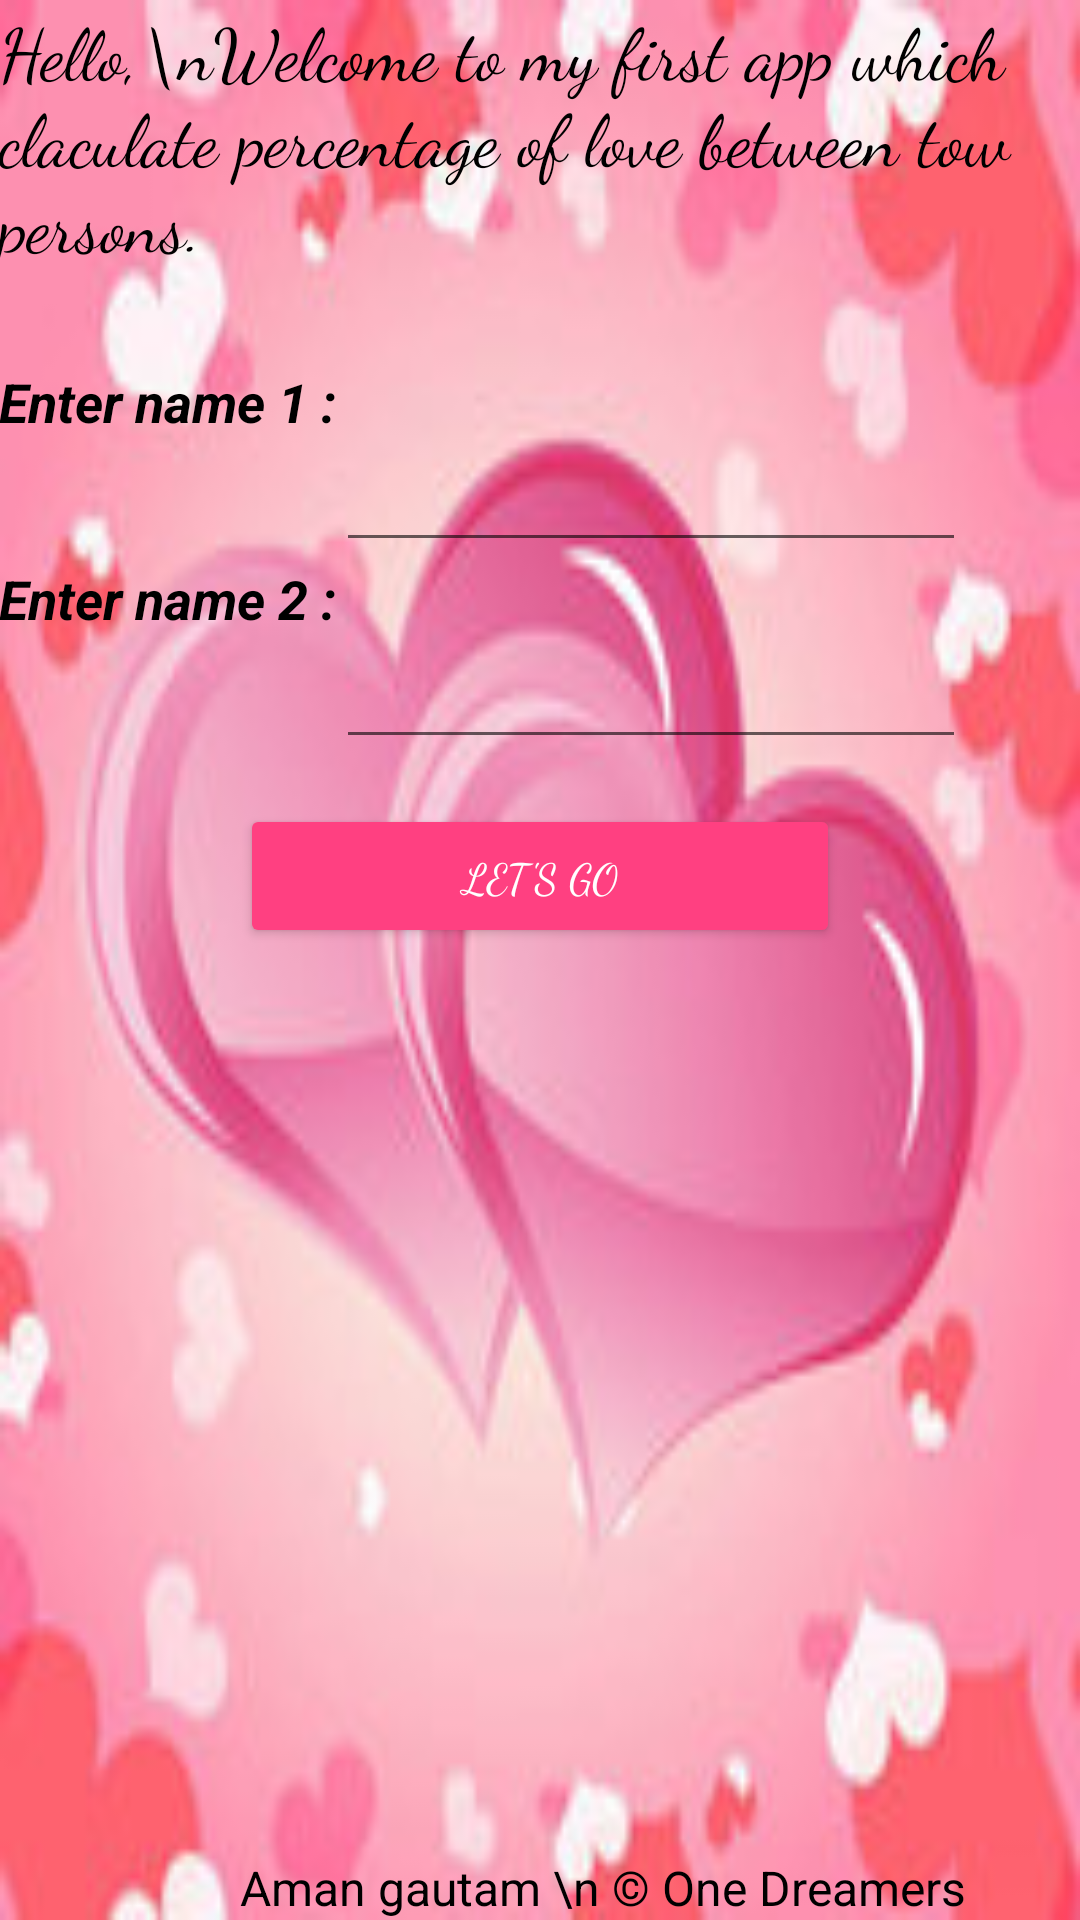

This screen was rendered from an Android layout file. Write that file and the resources it references.
<!-- AndroidManifest.xml: application theme AppTheme -->
<!-- res/layout/activity_main.xml -->
<?xml version="1.0" encoding="utf-8"?>
<ScrollView
    xmlns:android="http://schemas.android.com/apk/res/android"
    android:layout_width="fill_parent"
    android:layout_height="fill_parent"
    android:background="@drawable/images"
    android:fillViewport="true">


    <RelativeLayout xmlns:android="http://schemas.android.com/apk/res/android"
    xmlns:tools="http://schemas.android.com/tools"
    android:id="@+id/activity_main"
    android:layout_width="match_parent"
    android:layout_height="match_parent"
    android:paddingBottom="@dimen/activity_vertical_margin"
    android:paddingLeft="@dimen/activity_horizontal_margin"
    android:paddingRight="@dimen/activity_horizontal_margin"
    android:paddingTop="@dimen/activity_vertical_margin"
        android:background="@drawable/icon"
    tools:context="com.onedreamers.lovecalculator.MainActivity"
    android:elevation="3dp"
    android:scrollbarAlwaysDrawHorizontalTrack="true">

    <TextView
        android:text="Hello,\nWelcome to my first app which claculate percentage of love between tow persons."
        android:layout_width="wrap_content"
        android:layout_height="wrap_content"
        android:layout_alignParentTop="true"
        android:id="@+id/textView"
        android:layout_alignParentStart="true"
        android:fontFamily="cursive"
        android:textSize="24sp"
        android:textColor="@android:color/black" />

    <TextView
        android:text="Enter name 1 :"
        android:layout_width="wrap_content"
        android:layout_height="wrap_content"
        android:layout_below="@+id/textView"
        android:layout_marginTop="31dp"
        android:id="@+id/textView2"
        android:layout_alignParentStart="true"
        android:textColor="@android:color/background_dark"
        android:textColorHighlight="@android:color/holo_green_dark"
        android:textColorLink="@android:color/background_light"
        android:textSize="18sp"
        tools:textStyle="bold|italic"
        android:textStyle="normal|bold|italic" />

    <EditText
        android:layout_width="wrap_content"
        android:layout_height="wrap_content"
        android:inputType="textPersonName"
        android:ems="10"
        android:id="@+id/name1"
        android:layout_toEndOf="@+id/textView2"
        android:textColor="?android:attr/actionMenuTextColor"
        android:layout_below="@+id/textView2" />

    <TextView
        android:text="Enter name 2 :"
        android:layout_width="wrap_content"
        android:layout_height="wrap_content"
        android:id="@+id/textView3"
        android:textColor="@android:color/background_dark"
        android:textSize="18sp"
        android:textStyle="bold|italic"
        android:layout_below="@+id/name1" />

        <TextView
            android:layout_width="match_parent"
            android:layout_height="wrap_content"
            android:layout_below="@+id/button"
            android:layout_marginTop="17dp"
            android:id="@+id/result"
            android:textColor="@color/colorPrimary"
            android:textSize="18sp"
            android:layout_alignParentEnd="true" />

        <EditText
        android:layout_width="wrap_content"
        android:layout_height="wrap_content"
        android:inputType="textPersonName"
        android:ems="10"
            android:id="@+id/name2"
        android:textColor="?android:attr/actionMenuTextColor"
            android:layout_below="@+id/textView3"
            android:layout_alignStart="@+id/name1" />


        <TextView
            android:layout_width="wrap_content"
            android:layout_height="wrap_content"
            android:layout_alignParentBottom="true"
            android:layout_alignEnd="@+id/name2"
            android:id="@+id/textView9"
            android:text=" Aman gautam \n © One Dreamers"
            android:textColor="@android:color/background_dark"
            android:textSize="16dp"
            android:paddingTop="30dp"
            android:elevation="1dp" />

        <Button
            android:text="Let's Go"
            android:layout_width="200dp"
            android:layout_height="wrap_content"
            android:id="@+id/button"
            android:elevation="7dp"
            android:fontFamily="cursive"
            style="@style/Widget.AppCompat.Button.Colored"
            android:onClick="onClick"
            android:layout_marginTop="15dp"
            android:textColor="@android:color/white"
            android:layout_below="@+id/name2"
            android:layout_centerHorizontal="true" />
    </RelativeLayout>
</ScrollView>
<!-- resources referenced by this layout -->
<resources>
  <color name="colorPrimary">#1030e2</color>
  <!-- drawable icon: png bitmap (drawable, 56050 bytes) -->
  <!-- drawable images: jpg bitmap (drawable, 6953 bytes) -->
  <style name="AppTheme" parent="Theme.AppCompat.Light.DarkActionBar">
          
          <item name="colorPrimary">@color/colorPrimary</item>
          <item name="colorPrimaryDark">@color/colorPrimaryDark</item>
          <item name="colorAccent">@color/colorAccent</item>
          <item name="android:navigationBarColor">@color/colorPrimary</item>
          <item name="android:statusBarColor">@color/colorPrimaryDark</item>
  
  
      </style>
  <color name="colorPrimaryDark">#0d2062</color>
  <color name="colorAccent">#ff4081</color>
</resources>
